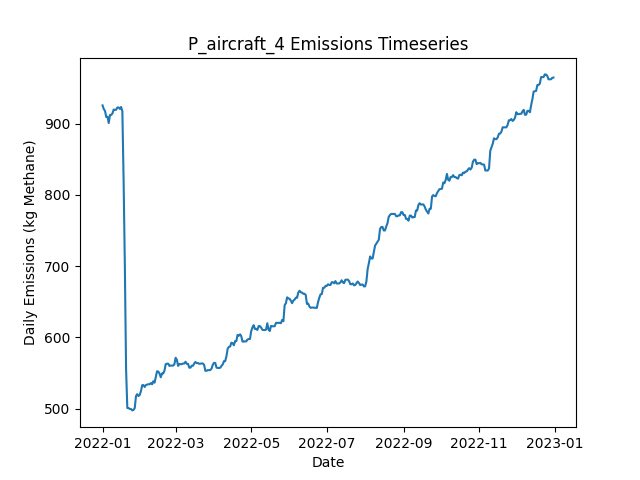

Values plotted in this chart, from the file beside it:
Date, Daily Emissions (Kg Methane), Daily Mitigable Emissions (Kg Methane), Daily Non-Mitigable Emissions (Kg Methan…, Daily Cost ($), Active Leaks, New Leaks, Leaks Repaired, Leaks Naturally Repaired, Leaks Tagged, Daily Repair Cost ($), Daily Natural Repair Cost ($), aircraft Deployment Cost ($), aircraft Sites flagged for Follow-Up, aircraft Leaks tagged for repair, aircraft Sites Visited, aircraft Travel Time (Minutes), aircraft Survey Time (Minutes), OGI_FU Deployment Cost ($), OGI_FU Sites flagged for Follow-Up, OGI_FU Leaks tagged for repair, OGI_FU Sites Visited, OGI_FU Travel Time (Minutes), OGI_FU Survey Time (Minutes)
2022-01-01, 925.6, 705.9, 219.7, 250, 374, 376, 0, 1, 0.00000, 0.00000, 200, 250, 0, , 10, 20, 10, 0.00000, , 0, 0, 0, 0
2022-01-02, 920.4, 700.7, 219.7, 0.00000, 373, 2, 0, 3, 0.00000, 0.00000, 600, 0.00000, 0, , 0, 0, 0, 0.00000, , 0, 0, 0, 0
2022-01-03, 917.7, 698.1, 219.7, 1000, 374, 2, 0, 1, 32, 0.00000, 200, 0.00000, 10, , 0, 0, 0, 1000, , 32, 3, 120, 360
2022-01-04, 909.3, 697.8, 211.4, 1000, 372, 0, 0, 1, 45, 0.00000, 200, 0.00000, 0, , 0, 0, 0, 1000, , 45, 3, 120, 360
2022-01-05, 909.7, 698.3, 211.4, 1000, 374, 2, 0, 0, 51, 0.00000, 0.00000, 0.00000, 0, , 0, 0, 0, 1000, , 51, 3, 120, 360
2022-01-06, 900.8, 698.3, 202.5, 500, 373, 0, 0, 0, 15, 0.00000, 0.00000, 0.00000, 0, , 0, 0, 0, 500, , 15, 1, 30, 120
2022-01-07, 912.2, 709.7, 202.5, 0.00000, 376, 3, 0, 0, 0.00000, 0.00000, 0.00000, 0.00000, 0, , 0, 0, 0, 0.00000, , 0, 0, 0, 0
2022-01-08, 912.2, 709.7, 202.5, 0.00000, 376, 1, 0, 0, 0.00000, 0.00000, 0.00000, 0.00000, 0, , 0, 0, 0, 0.00000, , 0, 0, 0, 0
2022-01-09, 914.4, 710.1, 204.2, 0.00000, 377, 2, 0, 0, 0.00000, 0.00000, 0.00000, 0.00000, 0, , 0, 0, 0, 0.00000, , 0, 0, 0, 0
2022-01-10, 919.7, 715.5, 204.2, 0.00000, 379, 2, 0, 0, 0.00000, 0.00000, 0.00000, 0.00000, 0, , 0, 0, 0, 0.00000, , 0, 0, 0, 0
2022-01-11, 919.3, 715, 204.2, 0.00000, 377, 0, 0, 2, 0.00000, 0.00000, 400, 0.00000, 0, , 0, 0, 0, 0.00000, , 0, 0, 0, 0
2022-01-12, 919.5, 715.3, 204.2, 0.00000, 378, 1, 0, 0, 0.00000, 0.00000, 0.00000, 0.00000, 0, , 0, 0, 0, 0.00000, , 0, 0, 0, 0
2022-01-13, 922.6, 717.9, 204.7, 0.00000, 380, 2, 0, 0, 0.00000, 0.00000, 0.00000, 0.00000, 0, , 0, 0, 0, 0.00000, , 0, 0, 0, 0
2022-01-14, 922.6, 717.9, 204.7, 0.00000, 380, 1, 0, 1, 0.00000, 0.00000, 200, 0.00000, 0, , 0, 0, 0, 0.00000, , 0, 0, 0, 0
2022-01-15, 920.6, 717.9, 202.7, 0.00000, 379, 0, 0, 0, 0.00000, 0.00000, 0.00000, 0.00000, 0, , 0, 0, 0, 0.00000, , 0, 0, 0, 0
2022-01-16, 923.3, 720.6, 202.7, 0.00000, 380, 2, 0, 1, 0.00000, 0.00000, 200, 0.00000, 0, , 0, 0, 0, 0.00000, , 0, 0, 0, 0
2022-01-17, 917.3, 714.6, 202.7, 0.00000, 379, 0, 0, 1, 0.00000, 0.00000, 200, 0.00000, 0, , 0, 0, 0, 0.00000, , 0, 0, 0, 0
2022-01-18, 820.5, 617.8, 202.7, 5800, 350, 0, 29, 0, 0.00000, 5800, 0.00000, 0.00000, 0, , 0, 0, 0, 0.00000, , 0, 0, 0, 0
2022-01-19, 701, 498.3, 202.7, 7600, 312, 0, 38, 0, 0.00000, 7600, 0.00000, 0.00000, 0, , 0, 0, 0, 0.00000, , 0, 0, 0, 0
2022-01-20, 555.1, 354.4, 200.7, 8600, 268, 1, 43, 1, 0.00000, 8600, 200, 0.00000, 0, , 0, 0, 0, 0.00000, , 0, 0, 0, 0
2022-01-21, 501, 300.3, 200.7, 3000, 255, 2, 15, 0, 0.00000, 3000, 0.00000, 0.00000, 0, , 0, 0, 0, 0.00000, , 0, 0, 0, 0
2022-01-22, 501, 300.3, 200.7, 0.00000, 255, 1, 0, 1, 0.00000, 0.00000, 200, 0.00000, 0, , 0, 0, 0, 0.00000, , 0, 0, 0, 0
2022-01-23, 499.7, 299, 200.7, 0.00000, 255, 1, 0, 1, 0.00000, 0.00000, 200, 0.00000, 0, , 0, 0, 0, 0.00000, , 0, 0, 0, 0
2022-01-24, 499.7, 299, 200.7, 0.00000, 255, 0, 0, 0, 0.00000, 0.00000, 0.00000, 0.00000, 0, , 0, 0, 0, 0.00000, , 0, 0, 0, 0
2022-01-25, 497.7, 299, 198.8, 0.00000, 254, 0, 0, 0, 0.00000, 0.00000, 0.00000, 0.00000, 0, , 0, 0, 0, 0.00000, , 0, 0, 0, 0
2022-01-26, 498.4, 299, 199.4, 0.00000, 255, 1, 0, 0, 0.00000, 0.00000, 0.00000, 0.00000, 0, , 0, 0, 0, 0.00000, , 0, 0, 0, 0
2022-01-27, 501.1, 301.7, 199.4, 0.00000, 256, 1, 0, 0, 0.00000, 0.00000, 0.00000, 0.00000, 0, , 0, 0, 0, 0.00000, , 0, 0, 0, 0
2022-01-28, 517.8, 310.6, 207.2, 0.00000, 256, 3, 0, 2, 0.00000, 0.00000, 400, 0.00000, 0, , 0, 0, 0, 0.00000, , 0, 0, 0, 0
2022-01-29, 520.5, 313.3, 207.2, 0.00000, 257, 1, 0, 0, 0.00000, 0.00000, 0.00000, 0.00000, 0, , 0, 0, 0, 0.00000, , 0, 0, 0, 0
2022-01-30, 517.8, 310.6, 207.2, 0.00000, 256, 0, 0, 1, 0.00000, 0.00000, 200, 0.00000, 0, , 0, 0, 0, 0.00000, , 0, 0, 0, 0
2022-01-31, 519.4, 312.2, 207.2, 0.00000, 257, 2, 0, 1, 0.00000, 0.00000, 200, 0.00000, 0, , 0, 0, 0, 0.00000, , 0, 0, 0, 0
2022-02-01, 524.8, 317.5, 207.2, 0.00000, 259, 2, 0, 0, 0.00000, 0.00000, 0.00000, 0.00000, 0, , 0, 0, 0, 0.00000, , 0, 0, 0, 0
2022-02-02, 533, 325.8, 207.2, 0.00000, 260, 2, 0, 1, 0.00000, 0.00000, 200, 0.00000, 0, , 0, 0, 0, 0.00000, , 0, 0, 0, 0
2022-02-03, 533.3, 325.8, 207.5, 0.00000, 261, 1, 0, 0, 0.00000, 0.00000, 0.00000, 0.00000, 0, , 0, 0, 0, 0.00000, , 0, 0, 0, 0
2022-02-04, 530.6, 323.1, 207.5, 0.00000, 260, 0, 0, 1, 0.00000, 0.00000, 200, 0.00000, 0, , 0, 0, 0, 0.00000, , 0, 0, 0, 0
2022-02-05, 533.3, 325.8, 207.5, 0.00000, 261, 1, 0, 0, 0.00000, 0.00000, 0.00000, 0.00000, 0, , 0, 0, 0, 0.00000, , 0, 0, 0, 0
2022-02-06, 534, 328.5, 205.5, 0.00000, 261, 1, 0, 0, 0.00000, 0.00000, 0.00000, 0.00000, 0, , 0, 0, 0, 0.00000, , 0, 0, 0, 0
2022-02-07, 534.4, 328.5, 205.9, 0.00000, 262, 1, 0, 0, 0.00000, 0.00000, 0.00000, 0.00000, 0, , 0, 0, 0, 0.00000, , 0, 0, 0, 0
2022-02-08, 534.4, 328.5, 205.9, 0.00000, 262, 0, 0, 0, 0.00000, 0.00000, 0.00000, 0.00000, 0, , 0, 0, 0, 0.00000, , 0, 0, 0, 0
2022-02-09, 536, 329.6, 206.4, 0.00000, 263, 2, 0, 1, 0.00000, 0.00000, 200, 0.00000, 0, , 0, 0, 0, 0.00000, , 0, 0, 0, 0
2022-02-10, 534.4, 328, 206.4, 0.00000, 262, 0, 0, 1, 0.00000, 0.00000, 200, 0.00000, 0, , 0, 0, 0, 0.00000, , 0, 0, 0, 0
2022-02-11, 538.6, 330.7, 207.9, 0.00000, 263, 2, 0, 0, 0.00000, 0.00000, 0.00000, 0.00000, 0, , 0, 0, 0, 0.00000, , 0, 0, 0, 0
2022-02-12, 536.7, 330.7, 205.9, 0.00000, 262, 0, 0, 0, 0.00000, 0.00000, 0.00000, 0.00000, 0, , 0, 0, 0, 0.00000, , 0, 0, 0, 0
2022-02-13, 544.6, 334.7, 209.9, 0.00000, 264, 3, 0, 1, 0.00000, 0.00000, 200, 0.00000, 0, , 0, 0, 0, 0.00000, , 0, 0, 0, 0
2022-02-14, 552.7, 342.8, 209.9, 0.00000, 267, 3, 0, 0, 0.00000, 0.00000, 0.00000, 0.00000, 0, , 0, 0, 0, 0.00000, , 0, 0, 0, 0
2022-02-15, 552.2, 350.6, 201.6, 0.00000, 267, 3, 0, 2, 0.00000, 0.00000, 400, 0.00000, 0, , 0, 0, 0, 0.00000, , 0, 0, 0, 0
2022-02-16, 549.3, 349.3, 200.1, 0.00000, 267, 2, 0, 1, 0.00000, 0.00000, 200, 0.00000, 0, , 0, 0, 0, 0.00000, , 0, 0, 0, 0
2022-02-17, 544.2, 343.7, 200.5, 0.00000, 268, 2, 0, 1, 0.00000, 0.00000, 200, 0.00000, 0, , 0, 0, 0, 0.00000, , 0, 0, 0, 0
2022-02-18, 549.6, 348.8, 200.8, 0.00000, 270, 3, 0, 1, 0.00000, 0.00000, 200, 0.00000, 0, , 0, 0, 0, 0.00000, , 0, 0, 0, 0
2022-02-19, 549.6, 348.8, 200.8, 0.00000, 270, 1, 0, 1, 0.00000, 0.00000, 200, 0.00000, 0, , 0, 0, 0, 0.00000, , 0, 0, 0, 0
2022-02-20, 553.6, 352.8, 200.8, 0.00000, 270, 1, 0, 1, 0.00000, 0.00000, 200, 0.00000, 0, , 0, 0, 0, 0.00000, , 0, 0, 0, 0
2022-02-21, 562.6, 355.5, 207.1, 0.00000, 271, 2, 0, 0, 0.00000, 0.00000, 0.00000, 0.00000, 0, , 0, 0, 0, 0.00000, , 0, 0, 0, 0
2022-02-22, 563.2, 355.7, 207.5, 0.00000, 273, 2, 0, 0, 0.00000, 0.00000, 0.00000, 0.00000, 0, , 0, 0, 0, 0.00000, , 0, 0, 0, 0
2022-02-23, 563.2, 355.7, 207.5, 0.00000, 273, 0, 0, 0, 0.00000, 0.00000, 0.00000, 0.00000, 0, , 0, 0, 0, 0.00000, , 0, 0, 0, 0
2022-02-24, 560.1, 354.6, 205.5, 0.00000, 272, 1, 0, 1, 0.00000, 0.00000, 200, 0.00000, 0, , 0, 0, 0, 0.00000, , 0, 0, 0, 0
2022-02-25, 560.6, 354.6, 206, 0.00000, 273, 1, 0, 0, 0.00000, 0.00000, 0.00000, 0.00000, 0, , 0, 0, 0, 0.00000, , 0, 0, 0, 0
2022-02-26, 560.6, 354.6, 206, 0.00000, 273, 1, 0, 0, 0.00000, 0.00000, 0.00000, 0.00000, 0, , 0, 0, 0, 0.00000, , 0, 0, 0, 0
2022-02-27, 560.6, 354.6, 206, 0.00000, 273, 0, 0, 0, 0.00000, 0.00000, 0.00000, 0.00000, 0, , 0, 0, 0, 0.00000, , 0, 0, 0, 0
2022-02-28, 562.4, 357.1, 205.3, 0.00000, 272, 1, 0, 1, 0.00000, 0.00000, 200, 0.00000, 0, , 0, 0, 0, 0.00000, , 0, 0, 0, 0
2022-03-01, 571.5, 365.8, 205.8, 0.00000, 275, 3, 0, 0, 0.00000, 0.00000, 0.00000, 0.00000, 0, , 0, 0, 0, 0.00000, , 0, 0, 0, 0
... 305 more rows
